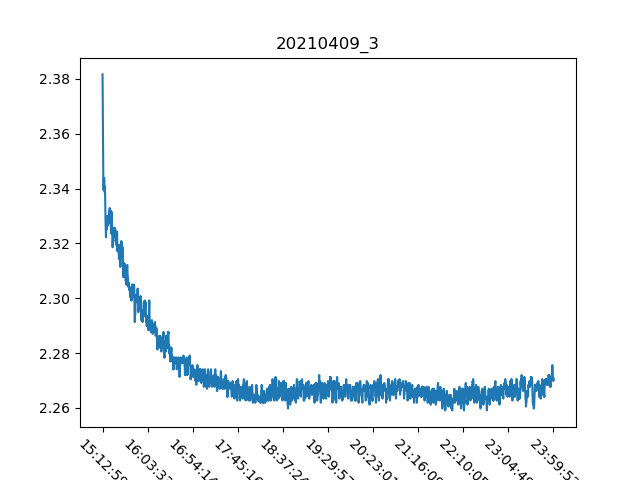

The data file committed next to this chart (first rows):
, Date, Time, Proximity Sensor 3
0, 09/04/21, 15:12:59, 2.382
1, 09/04/21, 15:13:09, 2.374
2, 09/04/21, 15:13:19, 2.362
3, 09/04/21, 15:13:28, 2.354
4, 09/04/21, 15:13:38, 2.353
5, 09/04/21, 15:13:48, 2.345
6, 09/04/21, 15:13:58, 2.341
7, 09/04/21, 15:14:08, 2.339
8, 09/04/21, 15:14:18, 2.342
9, 09/04/21, 15:14:28, 2.344
10, 09/04/21, 15:14:38, 2.343
11, 09/04/21, 15:14:48, 2.344
12, 09/04/21, 15:14:58, 2.343
13, 09/04/21, 15:15:08, 2.34
14, 09/04/21, 15:15:18, 2.341
15, 09/04/21, 15:15:28, 2.339
16, 09/04/21, 15:15:38, 2.34
17, 09/04/21, 15:15:48, 2.339
18, 09/04/21, 15:15:58, 2.334
19, 09/04/21, 15:16:08, 2.331
20, 09/04/21, 15:16:18, 2.328
21, 09/04/21, 15:16:28, 2.326
22, 09/04/21, 15:16:38, 2.324
23, 09/04/21, 15:16:48, 2.322
24, 09/04/21, 15:16:58, 2.326
25, 09/04/21, 15:17:08, 2.327
26, 09/04/21, 15:17:18, 2.325
27, 09/04/21, 15:17:28, 2.326
28, 09/04/21, 15:17:38, 2.326
29, 09/04/21, 15:17:48, 2.328
30, 09/04/21, 15:17:58, 2.327
31, 09/04/21, 15:18:08, 2.33
32, 09/04/21, 15:18:18, 2.328
33, 09/04/21, 15:18:28, 2.327
34, 09/04/21, 15:18:38, 2.329
35, 09/04/21, 15:18:48, 2.326
36, 09/04/21, 15:18:58, 2.326
37, 09/04/21, 15:19:08, 2.329
38, 09/04/21, 15:19:17, 2.328
39, 09/04/21, 15:19:27, 2.327
40, 09/04/21, 15:19:37, 2.329
41, 09/04/21, 15:19:47, 2.329
42, 09/04/21, 15:19:57, 2.328
43, 09/04/21, 15:20:07, 2.332
44, 09/04/21, 15:20:17, 2.329
45, 09/04/21, 15:20:26, 2.328
46, 09/04/21, 15:20:36, 2.328
47, 09/04/21, 15:20:46, 2.331
48, 09/04/21, 15:20:56, 2.333
49, 09/04/21, 15:21:06, 2.332
50, 09/04/21, 15:21:16, 2.332
51, 09/04/21, 15:21:26, 2.332
52, 09/04/21, 15:21:36, 2.332
53, 09/04/21, 15:21:46, 2.328
54, 09/04/21, 15:21:56, 2.328
55, 09/04/21, 15:22:06, 2.326
56, 09/04/21, 15:22:16, 2.324
57, 09/04/21, 15:22:26, 2.324
58, 09/04/21, 15:22:36, 2.326
59, 09/04/21, 15:22:46, 2.33
... 2,961 more rows
